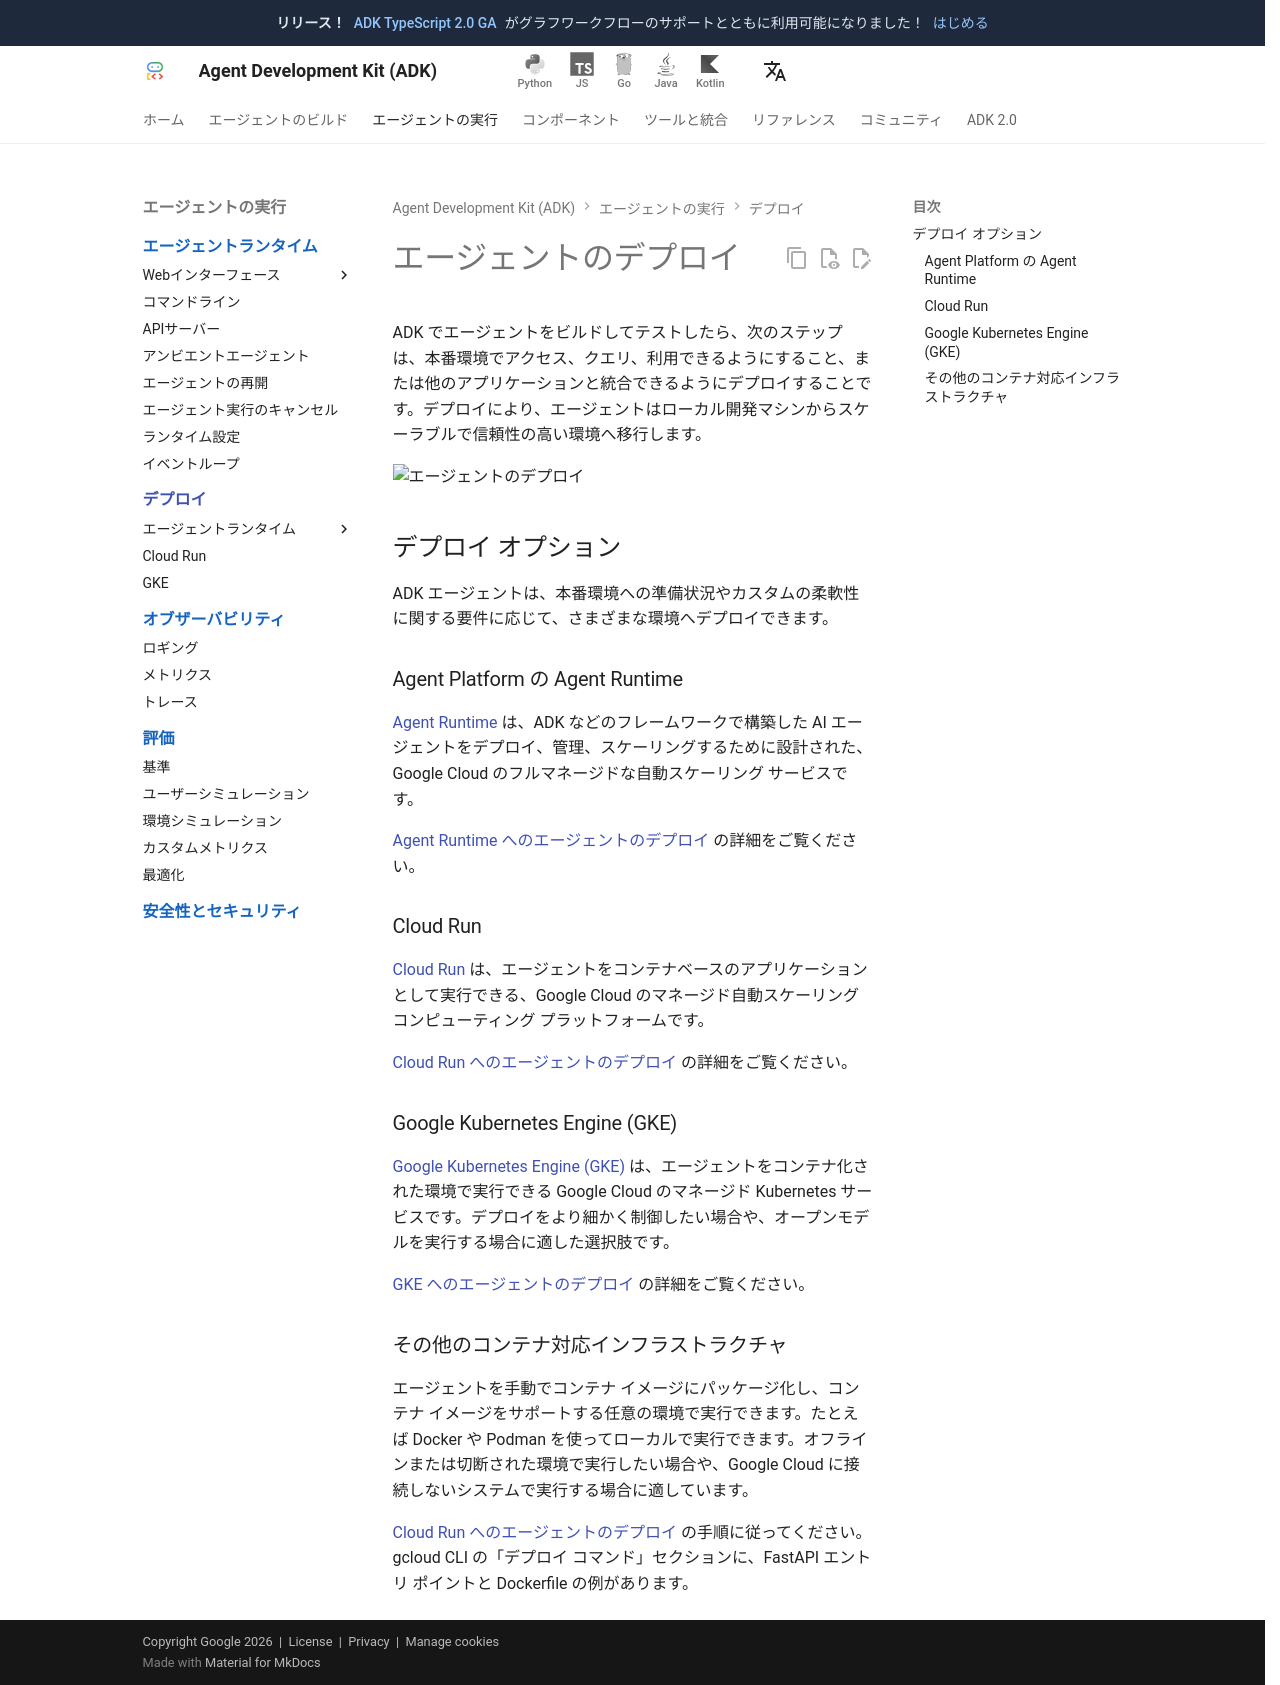

repository: adk-labs/adk-docs · page: ja/deploy/index.html · generator: mkdocs

# エージェントのデプロイ

ADK でエージェントをビルドしてテストしたら、次のステップは、本番環境でアクセス、クエリ、利用できるようにすること、または他のアプリケーションと統合できるようにデプロイすることです。デプロイにより、エージェントはローカル開発マシンからスケーラブルで信頼性の高い環境へ移行します。

<img src="../assets/deploy-agent.png" alt="エージェントのデプロイ">

## デプロイ オプション

ADK エージェントは、本番環境への準備状況やカスタムの柔軟性に関する要件に応じて、さまざまな環境へデプロイできます。

### Agent Platform の Agent Runtime

[Agent Runtime](agent-runtime/index.md) は、ADK などのフレームワークで構築した AI エージェントをデプロイ、管理、スケーリングするために設計された、Google Cloud のフルマネージドな自動スケーリング サービスです。

[Agent Runtime へのエージェントのデプロイ](agent-runtime/index.md) の詳細をご覧ください。

### Cloud Run

[Cloud Run](https://cloud.google.com/run) は、エージェントをコンテナベースのアプリケーションとして実行できる、Google Cloud のマネージド自動スケーリング コンピューティング プラットフォームです。

[Cloud Run へのエージェントのデプロイ](cloud-run.md) の詳細をご覧ください。

### Google Kubernetes Engine (GKE)

[Google Kubernetes Engine (GKE)](https://cloud.google.com/kubernetes-engine) は、エージェントをコンテナ化された環境で実行できる Google Cloud のマネージド Kubernetes サービスです。デプロイをより細かく制御したい場合や、オープンモデルを実行する場合に適した選択肢です。

[GKE へのエージェントのデプロイ](gke.md) の詳細をご覧ください。

### その他のコンテナ対応インフラストラクチャ

エージェントを手動でコンテナ イメージにパッケージ化し、コンテナ イメージをサポートする任意の環境で実行できます。たとえば Docker や Podman を使ってローカルで実行できます。オフラインまたは切断された環境で実行したい場合や、Google Cloud に接続しないシステムで実行する場合に適しています。

[Cloud Run へのエージェントのデプロイ](cloud-run.md#deployment-commands) の手順に従ってください。gcloud CLI の「デプロイ コマンド」セクションに、FastAPI エントリ ポイントと Dockerfile の例があります。
